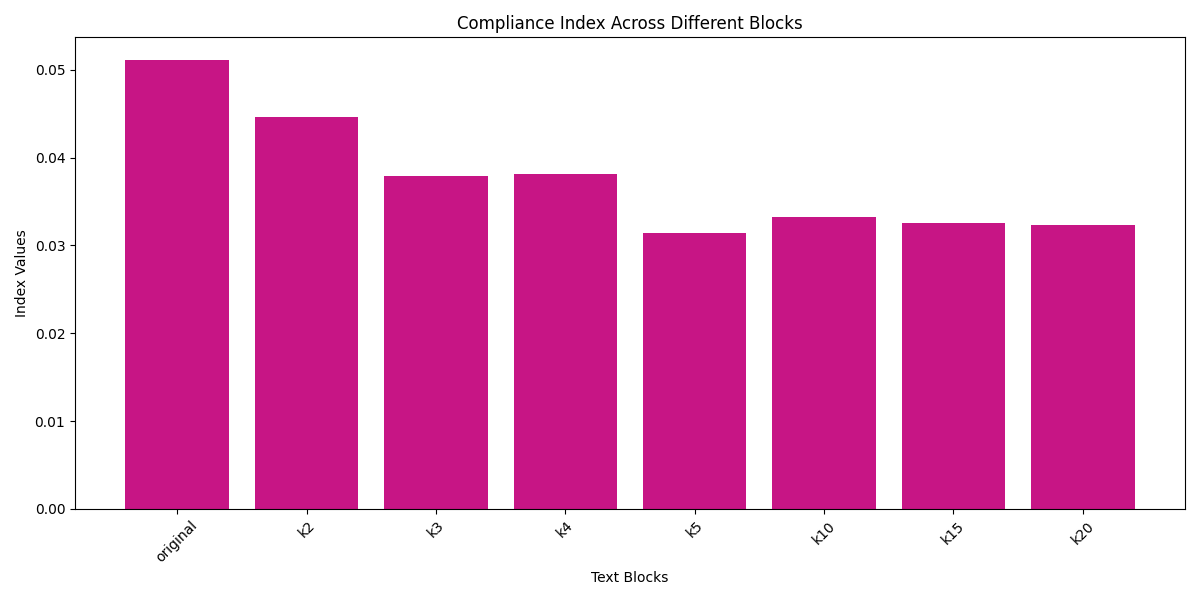

The data file committed next to this chart (first rows):
Block_Length, Compliance_Index
original, 0.05113
k2, 0.04462
k3, 0.03795
k4, 0.03809
k5, 0.03138
k10, 0.03318
k15, 0.03258
k20, 0.03234
